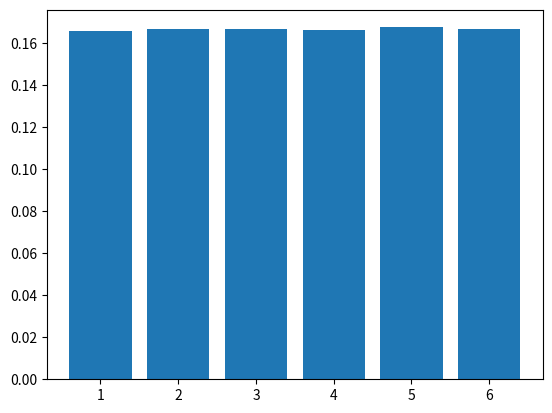

Source code (Python):
import random
from collections import defaultdict

import matplotlib.pyplot as plt

nums = 1_000_000

counts = defaultdict(int)

for _ in range(nums):
    dice = random.randint(1, 6)
    # dice_two = random.randint(1, 6)
    counts[dice] += 1  # counts[dice + dice_two] += 1

probabilities = {key: count / nums for key, count in counts.items()}
print(probabilities)
print("Dice | Probability")
print("-----|------------")
for dice, prob in probabilities.items():
    print(f"{dice} | {prob:.2%}")


plt.bar(probabilities.keys(), probabilities.values())  # noqa
plt.show()